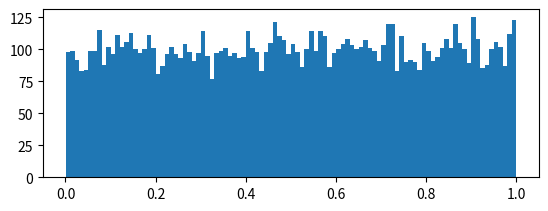

Python code for this plot: (Note: this script raises an exception after producing the figure.)
'''
EE381
Project 4
[redacted]
11/4/19
Program that simulates exponential random variables using the inverse transformation method from uniform random variables.
'''

import random
import math
import matplotlib.pyplot as plot

n = 10000                # Amount of random variables created
uniform = []             # List of uniform random variables
expon = []               # List of exponential random variables
lamda = 1                # Parameter for exponential RV calculation

for i in range(n):
    r = random.uniform(0,1)     # Generating uniform RV
    uniform.append(r)           # Appending to the uniform list
    e = -(1/lamda)*math.log(1 - r, math.e)  # Calculating the exponential RV
    expon.append(e)             # Appending to the expon list
    
b = max(uniform)
a = min(uniform)
R = b - a               # Range of the uniform list

intervals = int(math.ceil(math.sqrt(n))) # Number of "bins" used in plots to display the results

width = (R / intervals) # Width of the bins

# Creating the uniform and exponential plots
plot.subplot(2, 1, 1)
plot.hist(uniform, intervals, normed = width)
plot.subplot(2, 1, 2)
plot.hist(expon, intervals, normed = width)